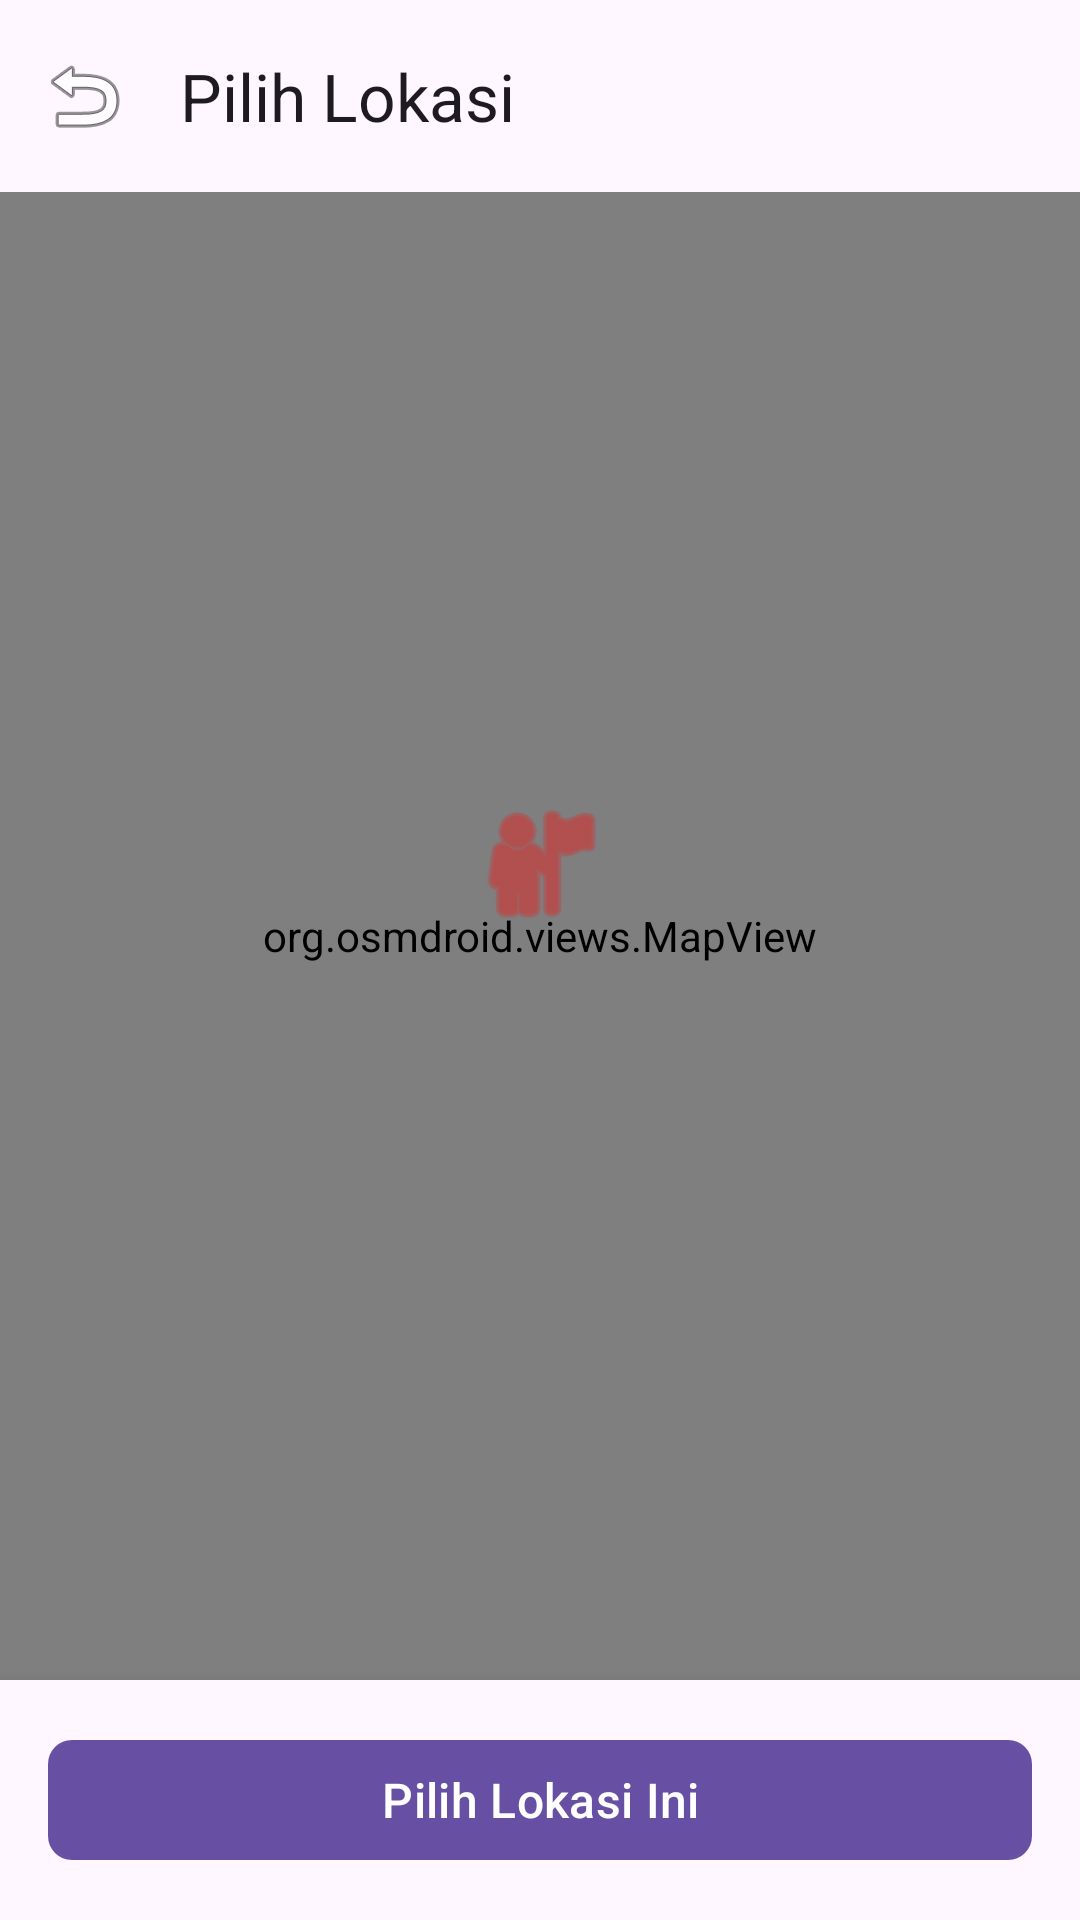

Android layout source for this screen:
<!-- AndroidManifest.xml: application theme Theme.HyperLocalReport -->
<!-- res/layout/activity_map_selection.xml -->
<?xml version="1.0" encoding="utf-8"?>
<androidx.constraintlayout.widget.ConstraintLayout xmlns:android="http://schemas.android.com/apk/res/android"
    xmlns:app="http://schemas.android.com/apk/res-auto"
    android:layout_width="match_parent"
    android:layout_height="match_parent">

    <com.google.android.material.appbar.AppBarLayout
        android:id="@+id/appBarLayout"
        android:layout_width="match_parent"
        android:layout_height="wrap_content"
        app:layout_constraintTop_toTopOf="parent">

        <com.google.android.material.appbar.MaterialToolbar
            android:id="@+id/toolbar"
            android:layout_width="match_parent"
            android:layout_height="?attr/actionBarSize"
            app:title="Pilih Lokasi"
            app:navigationIcon="@android:drawable/ic_menu_revert" />
    </com.google.android.material.appbar.AppBarLayout>

    <FrameLayout
        android:layout_width="match_parent"
        android:layout_height="0dp"
        app:layout_constraintTop_toBottomOf="@id/appBarLayout"
        app:layout_constraintBottom_toTopOf="@id/bottom_container">

        <org.osmdroid.views.MapView
            android:id="@+id/mapView"
            android:layout_width="match_parent"
            android:layout_height="match_parent" />

        
        <ImageView
            android:layout_width="48dp"
            android:layout_height="48dp"
            android:layout_gravity="center"
            android:layout_marginBottom="24dp"
            android:src="@android:drawable/ic_menu_myplaces"
            app:tint="#D32F2F" />
    </FrameLayout>

    <LinearLayout
        android:id="@+id/bottom_container"
        android:layout_width="match_parent"
        android:layout_height="wrap_content"
        android:background="?android:colorBackground"
        android:elevation="8dp"
        android:padding="16dp"
        app:layout_constraintBottom_toBottomOf="parent">

        <com.google.android.material.button.MaterialButton
            android:id="@+id/btn_select_location"
            android:layout_width="match_parent"
            android:layout_height="wrap_content"
            android:text="Pilih Lokasi Ini"
            android:textSize="16sp"
            app:cornerRadius="8dp" />
    </LinearLayout>

</androidx.constraintlayout.widget.ConstraintLayout>
<!-- resources referenced by this layout -->
<resources>
  <style name="Theme.HyperLocalReport" parent="Base.Theme.HyperLocalReport" />
  <style name="Base.Theme.HyperLocalReport" parent="Theme.Material3.DayNight.NoActionBar">
          
          
          
          <item name="cornerFamily">rounded</item>
          <item name="cornerSize">16dp</item>
      </style>
</resources>
